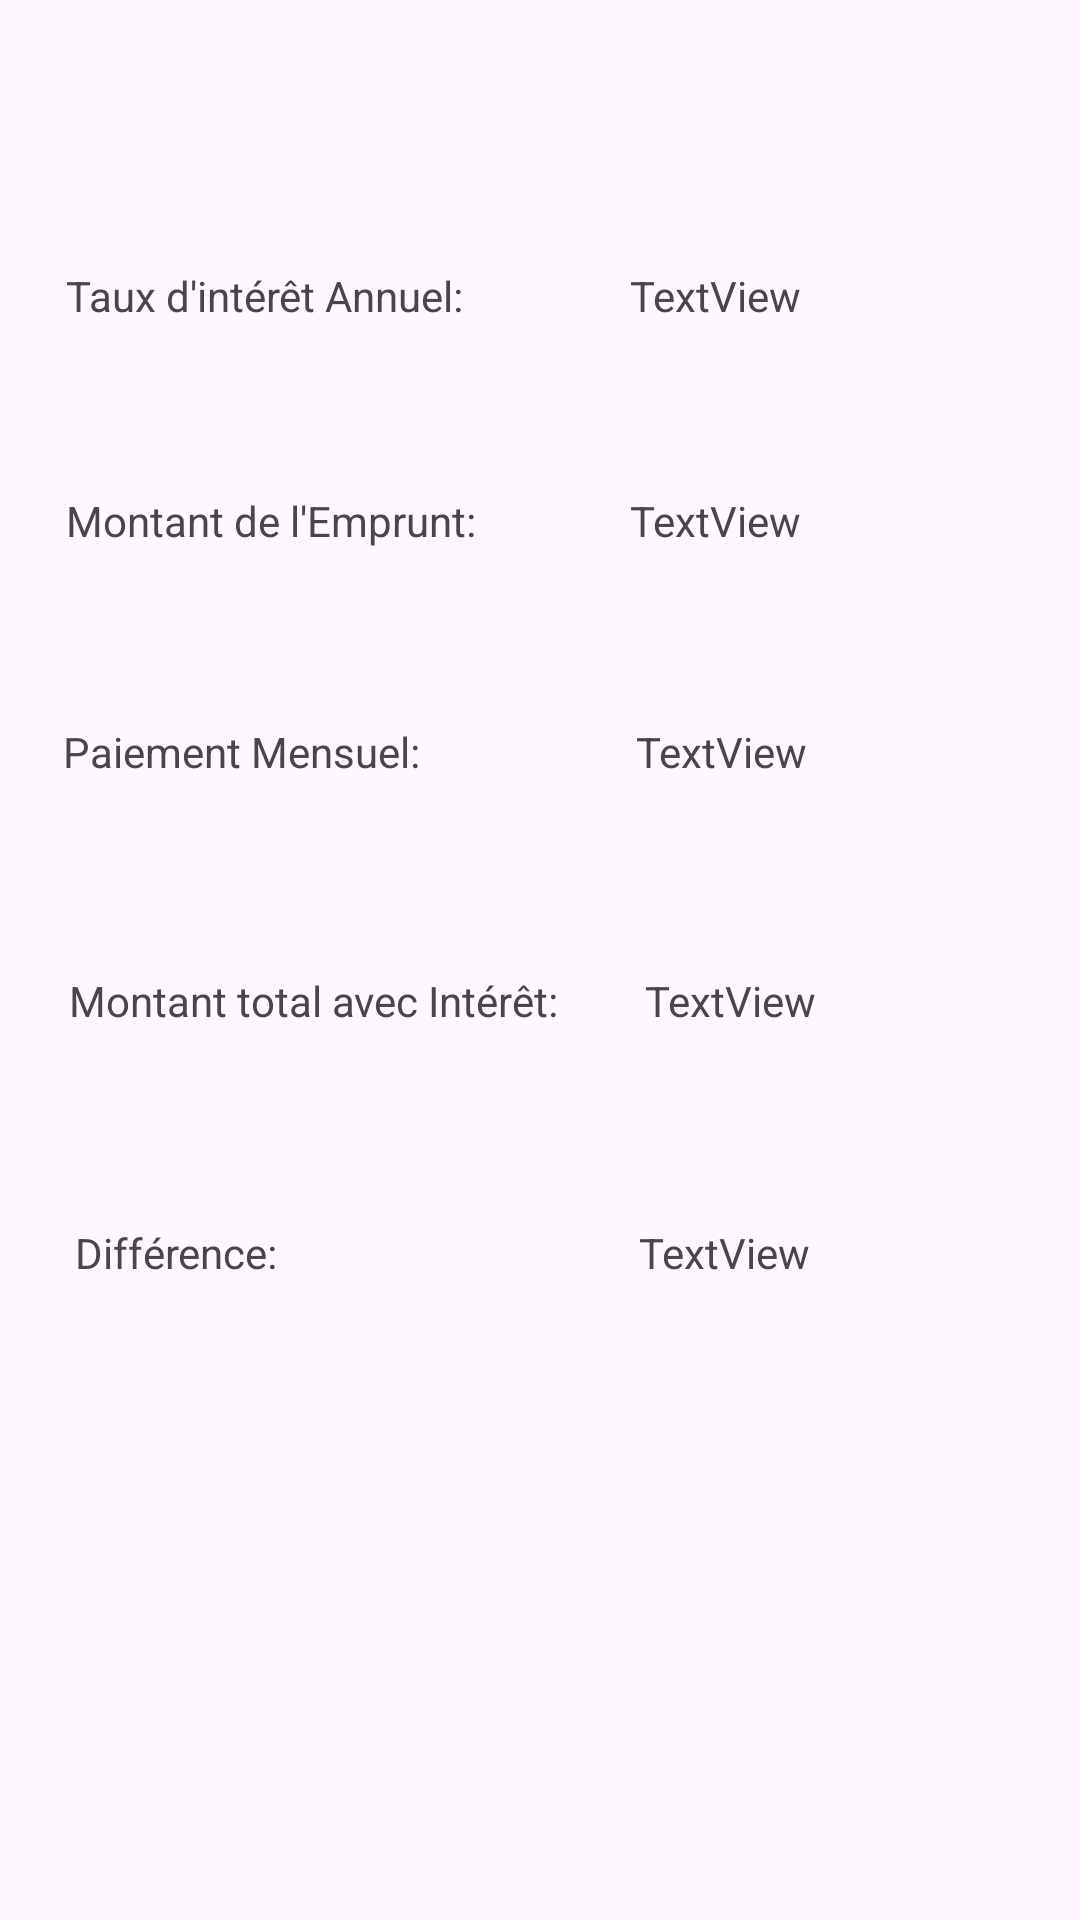

Here is an Android app screen rendered from its layout file. Give the layout XML and the strings, colors and styles it references.
<!-- AndroidManifest.xml: application theme Theme.A17_Final_Hypotheque -->
<!-- res/layout/activity_resultat.xml -->
<?xml version="1.0" encoding="utf-8"?>
<androidx.constraintlayout.widget.ConstraintLayout xmlns:android="http://schemas.android.com/apk/res/android"
    xmlns:app="http://schemas.android.com/apk/res-auto"
    xmlns:tools="http://schemas.android.com/tools"
    android:layout_width="match_parent"
    android:layout_height="match_parent"
    tools:context=".ResultatActivity">

    <TextView
        android:id="@+id/textView3"
        android:layout_width="wrap_content"
        android:layout_height="wrap_content"
        android:layout_marginStart="22dp"
        android:layout_marginTop="89dp"
        android:text="Taux d'intérêt Annuel: "
        app:layout_constraintStart_toStartOf="parent"
        app:layout_constraintTop_toTopOf="parent" />

    <TextView
        android:id="@+id/textView5"
        android:layout_width="wrap_content"
        android:layout_height="wrap_content"
        android:layout_marginStart="22dp"
        android:text="Montant de l'Emprunt:"
        app:layout_constraintBaseline_toBaselineOf="@+id/lblEmprunt"
        app:layout_constraintStart_toStartOf="parent" />

    <TextView
        android:id="@+id/textView6"
        android:layout_width="wrap_content"
        android:layout_height="wrap_content"
        android:layout_marginStart="21dp"
        android:layout_marginTop="58dp"
        android:text="Paiement Mensuel:"
        app:layout_constraintStart_toStartOf="parent"
        app:layout_constraintTop_toBottomOf="@+id/textView5" />

    <TextView
        android:id="@+id/textView7"
        android:layout_width="wrap_content"
        android:layout_height="wrap_content"
        android:layout_marginStart="23dp"
        android:layout_marginTop="64dp"
        android:text="Montant total avec Intérêt:"
        app:layout_constraintStart_toStartOf="parent"
        app:layout_constraintTop_toBottomOf="@+id/textView6" />

    <TextView
        android:id="@+id/textView8"
        android:layout_width="wrap_content"
        android:layout_height="wrap_content"
        android:layout_marginStart="25dp"
        android:layout_marginTop="65dp"
        android:text="Différence:"
        app:layout_constraintStart_toStartOf="parent"
        app:layout_constraintTop_toBottomOf="@+id/textView7" />

    <TextView
        android:id="@+id/lblAnnee"
        android:layout_width="wrap_content"
        android:layout_height="wrap_content"
        android:layout_marginStart="52dp"
        android:text="TextView"
        app:layout_constraintBaseline_toBaselineOf="@+id/textView3"
        app:layout_constraintStart_toEndOf="@+id/textView3" />

    <TextView
        android:id="@+id/lblEmprunt"
        android:layout_width="wrap_content"
        android:layout_height="wrap_content"
        android:layout_marginTop="56dp"
        android:text="TextView"
        app:layout_constraintStart_toStartOf="@+id/lblAnnee"
        app:layout_constraintTop_toBottomOf="@+id/lblAnnee" />

    <TextView
        android:id="@+id/lblMAP"
        android:layout_width="wrap_content"
        android:layout_height="wrap_content"
        android:layout_marginStart="2dp"
        android:text="TextView"
        app:layout_constraintBaseline_toBaselineOf="@+id/textView6"
        app:layout_constraintStart_toStartOf="@+id/lblEmprunt" />

    <TextView
        android:id="@+id/lblMontantTotalHyp"
        android:layout_width="wrap_content"
        android:layout_height="wrap_content"
        android:layout_marginStart="29dp"
        android:text="TextView"
        app:layout_constraintBaseline_toBaselineOf="@+id/textView7"
        app:layout_constraintStart_toEndOf="@+id/textView7" />

    <TextView
        android:id="@+id/lblDiff"
        android:layout_width="wrap_content"
        android:layout_height="wrap_content"
        android:layout_marginTop="65dp"
        android:layout_marginEnd="2dp"
        android:text="TextView"
        app:layout_constraintEnd_toEndOf="@+id/lblMontantTotalHyp"
        app:layout_constraintTop_toBottomOf="@+id/lblMontantTotalHyp" />
</androidx.constraintlayout.widget.ConstraintLayout>
<!-- resources referenced by this layout -->
<resources>
  <style name="Theme.A17_Final_Hypotheque" parent="Base.Theme.A17_Final_Hypotheque" />
  <style name="Base.Theme.A17_Final_Hypotheque" parent="Theme.Material3.DayNight">
          
          
      </style>
</resources>
